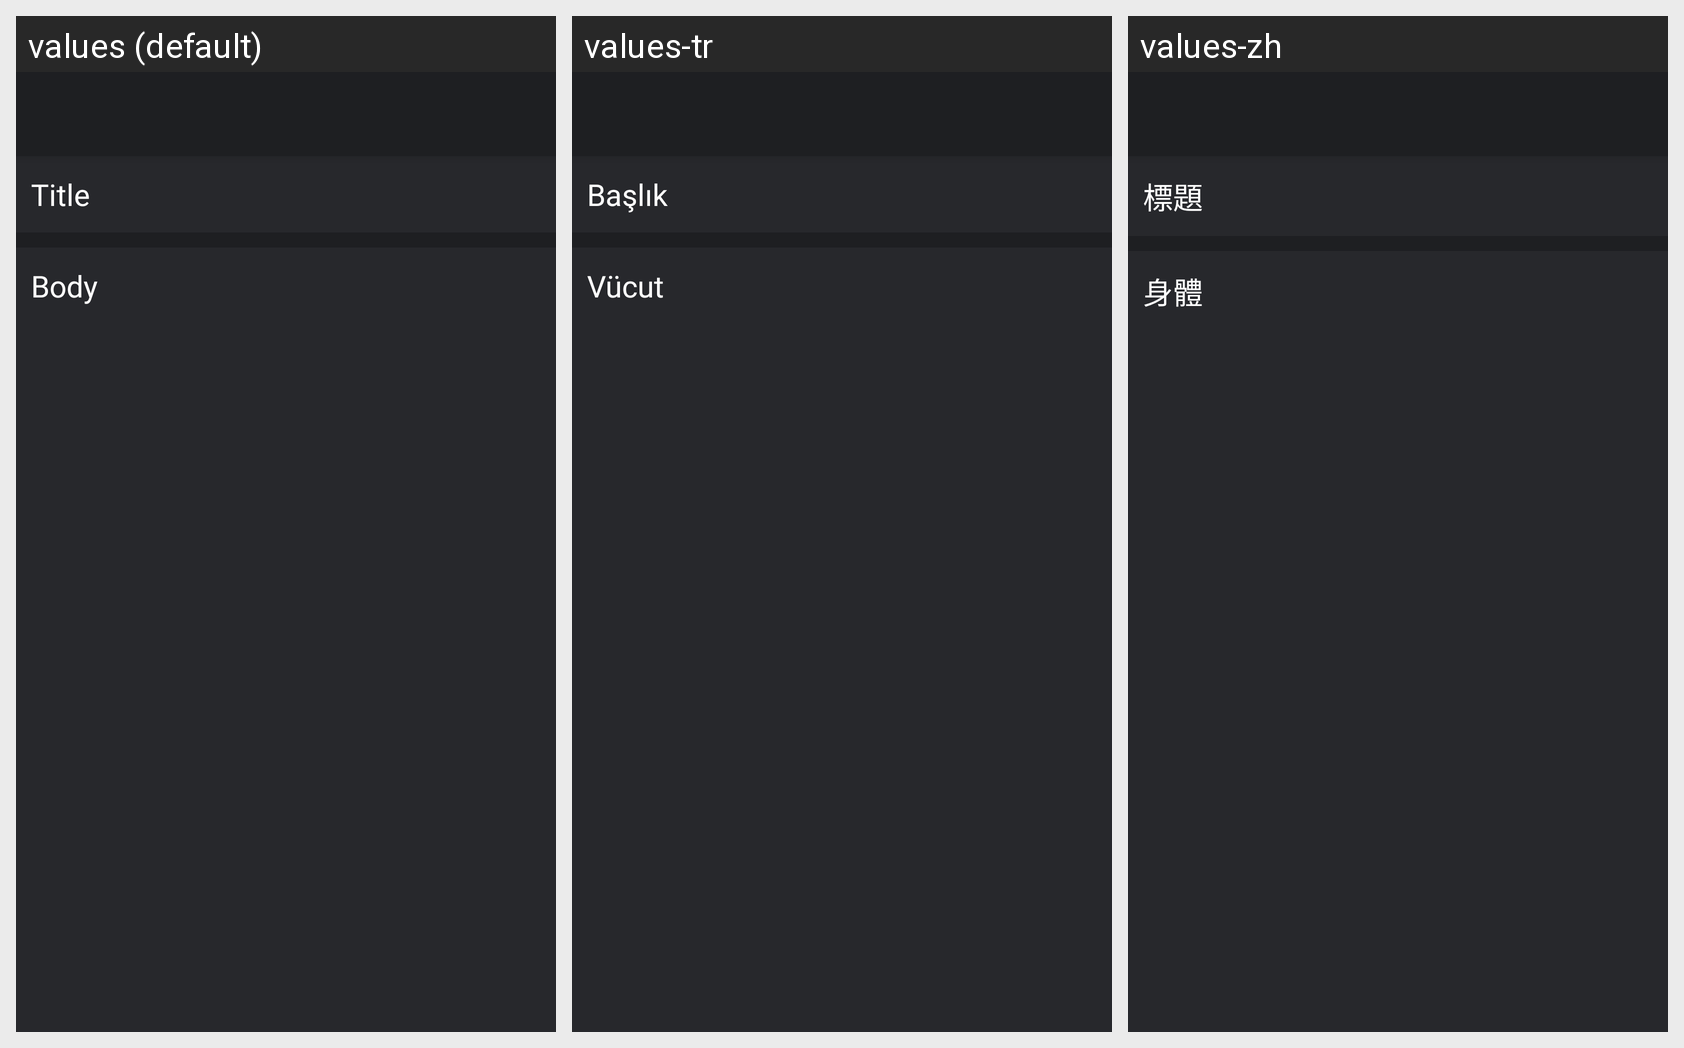

Here is an Android app screen in its default locale and in the app's own translations. Write out the translated-string differences for the strings that appear on this screen.
Android screen res/layout/activity_personal_view.xml rendered under 3 locales, left to right: values (default), values-tr, values-zh. Device: Nexus 5 (rendered at 1080×1920; each locale shown at half size, 540×960, under a caption strip naming it); theme AppTheme.
Other locales in the repository, not shown: values-de, values-es, values-fr, values-it, values-nl, values-pl, values-pt, values-ru, values-sv.
Strings drawn on this screen, with the default value and each locale's value (text and hints the layout hard-codes, and strings that could not be matched under every locale, appear in the picture but are not listed):

title_simple
  values: Title
  values-tr: Başlık
  values-zh: 標題

body_simple
  values: Body
  values-tr: Vücut
  values-zh: 身體
